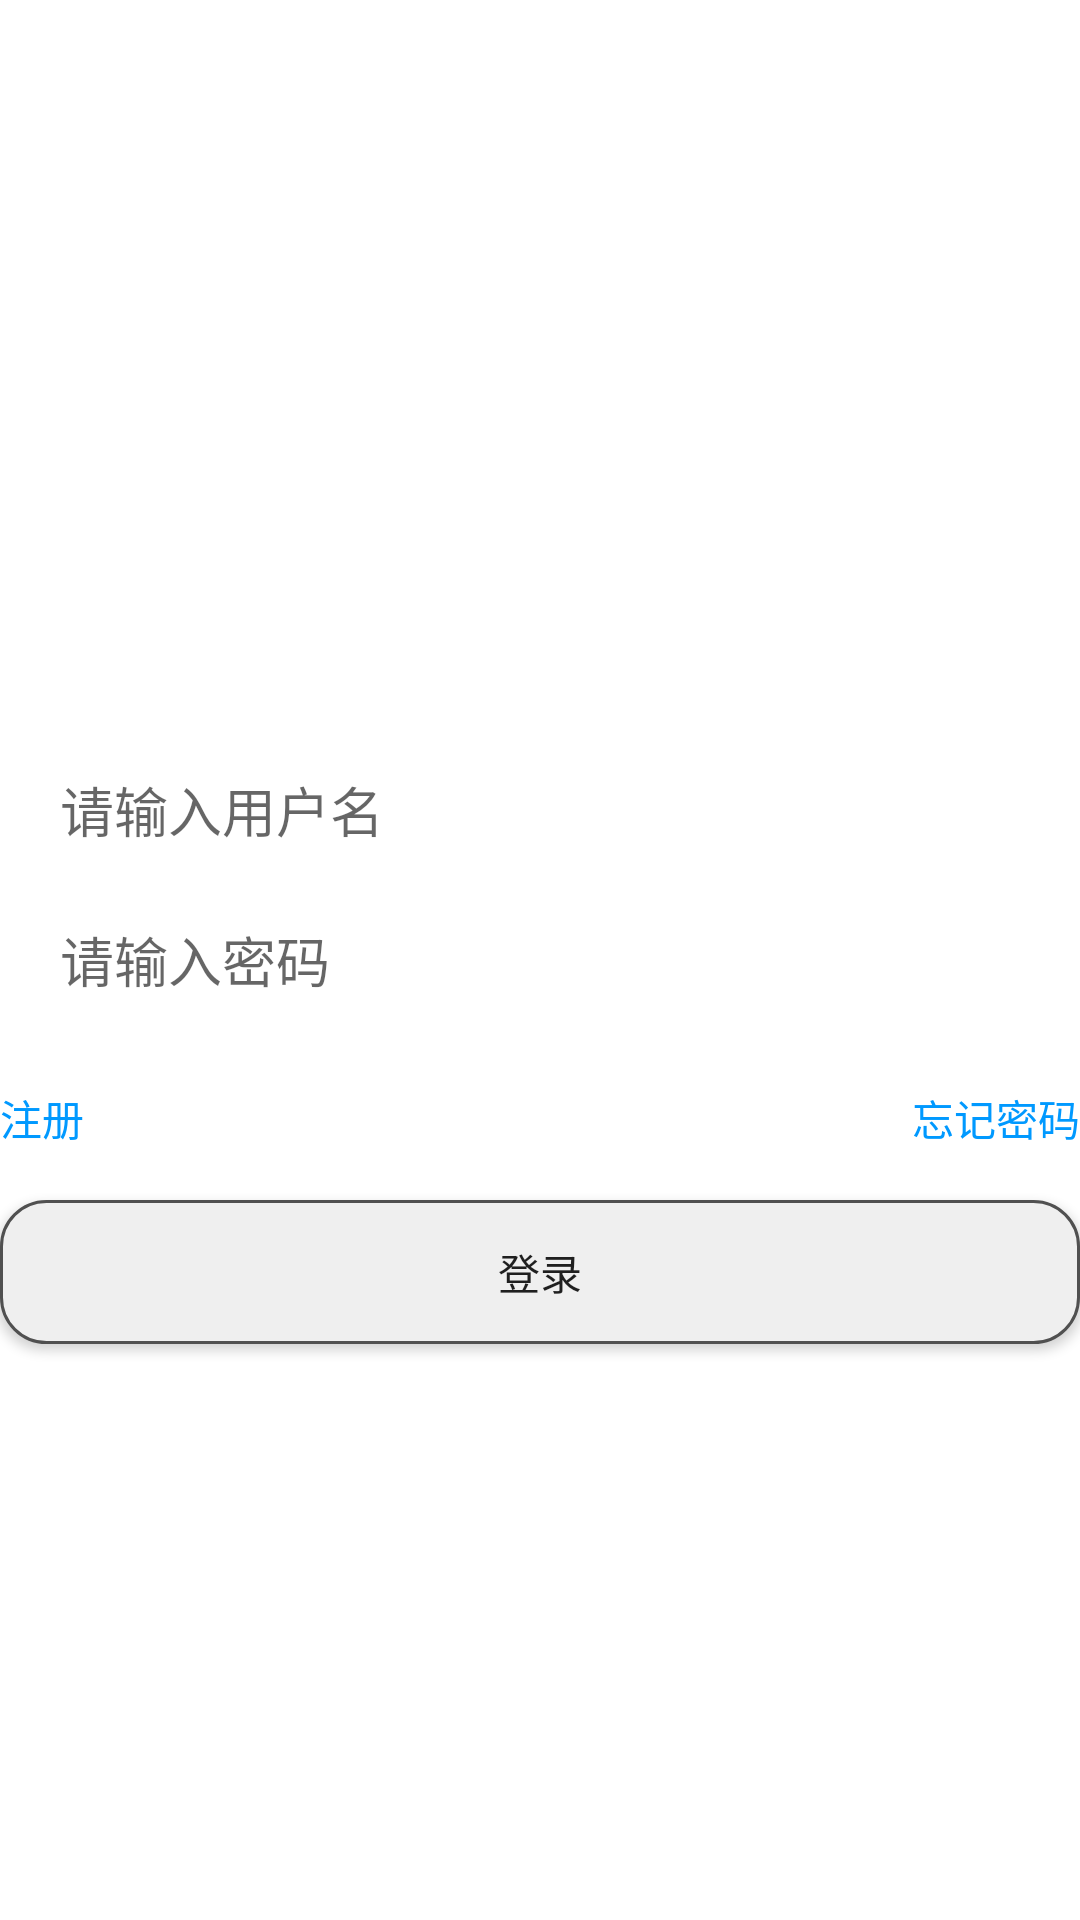

This screen was rendered from an Android layout file. Write that file and the resources it references.
<!-- AndroidManifest.xml: activity theme Theme.Graduates.NoActionBar -->
<!-- res/layout/activity_main.xml -->
<?xml version="1.0" encoding="utf-8"?>
<androidx.constraintlayout.widget.ConstraintLayout xmlns:android="http://schemas.android.com/apk/res/android"
    xmlns:app="http://schemas.android.com/apk/res-auto"
    xmlns:tools="http://schemas.android.com/tools"
    android:layout_width="match_parent"
    android:layout_height="match_parent"
    tools:context=".login.MainActivity">


    <EditText
        android:id="@+id/user_name"
        android:layout_width="match_parent"
        android:layout_height="50dp"
        app:layout_anchorGravity="center"
        android:layout_marginLeft="20dp"
        android:layout_marginRight="20dp"
        android:singleLine="true"
        android:hint="请输入密码"
        android:password="true"
        android:background="@drawable/edit_backgroud"
        app:layout_constraintBottom_toBottomOf="parent"
        app:layout_constraintTop_toTopOf="parent" />

    <EditText
        android:id="@+id/user_passwd"
        android:layout_marginLeft="20dp"
        android:layout_marginRight="20dp"
        android:layout_width="match_parent"
        android:singleLine="true"
        android:hint="请输入用户名"
        android:background="@drawable/edit_backgroud"
        android:layout_height="50dp"
        app:layout_constraintBottom_toTopOf="@+id/user_name" />

    <TextView
        android:id="@+id/register"
        android:layout_width="wrap_content"
        android:layout_height="wrap_content"
        android:text="注册"
        android:textColor="@color/blue"
        app:layout_constraintBottom_toTopOf="@+id/login"
        app:layout_constraintStart_toStartOf="parent"
        app:layout_constraintTop_toBottomOf="@+id/user_name"
        tools:ignore="MissingConstraints" />

    <ImageView
        android:id="@+id/user_image"
        android:layout_width="100dp"
        android:layout_height="100dp"
        app:layout_constraintBottom_toTopOf="@+id/user_passwd"
        app:layout_constraintTop_toTopOf="parent"
        tools:layout_editor_absoluteX="155dp"
        tools:ignore="MissingConstraints" />

    <TextView
        android:id="@+id/change_pwd"
        android:layout_width="wrap_content"
        android:layout_height="wrap_content"
        android:text="忘记密码"
        android:textColor="@color/blue"
        app:layout_constraintBottom_toTopOf="@+id/login"
        app:layout_constraintEnd_toEndOf="parent"
        app:layout_constraintTop_toBottomOf="@+id/user_name"
        tools:ignore="MissingConstraints" />

    <androidx.appcompat.widget.AppCompatButton
        android:id="@+id/login"
        android:layout_width="match_parent"
        android:layout_height="wrap_content"
        android:background="@drawable/button_backgroud"
        android:text="登录"
        app:layout_constraintBottom_toBottomOf="parent"
        app:layout_constraintTop_toBottomOf="@+id/user_name"
        app:layout_constraintVertical_bias="0.222"
        tools:layout_editor_absoluteX="29dp" />



</androidx.constraintlayout.widget.ConstraintLayout>
<!-- resources referenced by this layout -->
<resources>
  <color name="blue">#0099ff</color>
  <!-- drawable button_backgroud (drawable) -->
  <?xml version="1.0" encoding="utf-8"?>
  <layer-list xmlns:android="http://schemas.android.com/apk/res/android">
  
      <item>
          <shape
              android:shape="rectangle">
              <solid android:color="#efefef"/>
              <corners android:radius="15dp"/>
              <stroke
                  android:width="1dp"
                  android:color="#505050"/>
          </shape>
      </item>
  </layer-list>
  <style name="Theme.Graduates.NoActionBar">
          <item name="windowActionBar">false</item>
          <item name="windowNoTitle">true</item>
      </style>
</resources>
